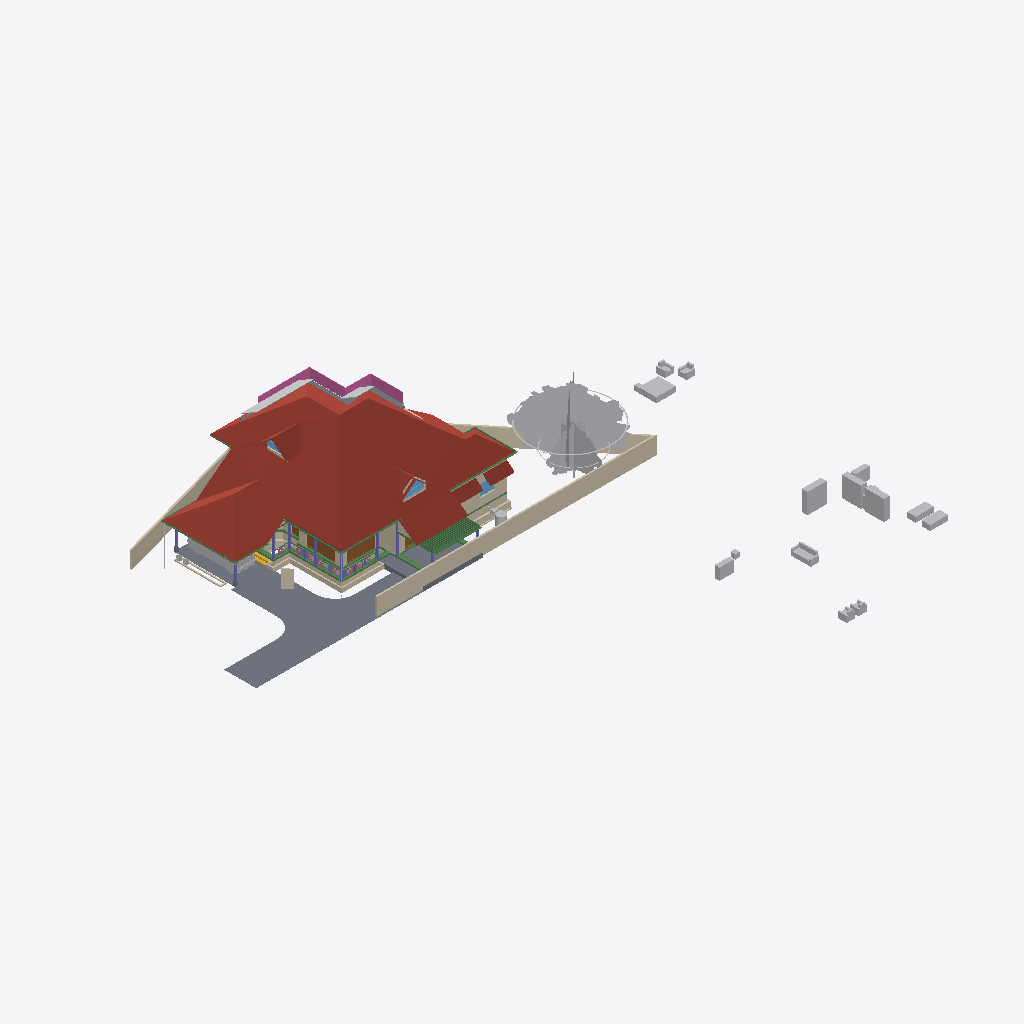
Isometric view of an IFC building model (IFC-SPF (STEP), schema IFC4X3, length unit metre), seen from the south-west, elements coloured by IFC class: 33 walls (beige), 33 other elements (light grey), 24 beams (green), 8 columns (violet), 5 roofs (red-brown), 5 slabs (grey), 4 doors (brown), 3 windows (light blue), 1 railing (pink), 1 stair flight (yellow).
Extent 50.8 m × 48.1 m × 10.9 m (x, y, z). Storeys (7): Footing at -0.72 m; 00 at 0.00 m; GF-MEP at 0.00 m; GF at 0.10 m; GF Lintel at 2.55 m; FF at 3.60 m; SF at 6.45 m. Elements (773): 208 IfcWall, 160 IfcBeam, 126 IfcColumn, 60 IfcPipeSegment, 50 IfcFurniture, 23 IfcDoor, 23 IfcRailing, 23 IfcWindow, 18 IfcSlab, 16 IfcSanitaryTerminal, 11 IfcRoof, 8 IfcPipeFitting.

HEADER;
FILE_DESCRIPTION(('ViewDefinition[DesignTransferView]'),'2;1');
FILE_NAME('AnilIFC.ifc','2025-06-04T09:05:28+05:30',(''),(''),'IfcOpenShell 0.8.2','Bonsai 0.8.2','');
FILE_SCHEMA(('IFC4X3'));
ENDSEC;
DATA;
#1=IFCPROJECT('0$WNUybvfAYORhaB4XNFsz',$,'My Project',$,$,$,$,(#14,#26),#9);
#30=IFCSITE('3M0IN1zgbAER3qQbvbHEyN',$,'My Site',$,$,#21593,$,$,$,$,$,$,$,$);
#2446=IFCSITE('1Q_c7uVcTCngKTLSlSECoW',$,'Site',$,$,#21603,#2459,$,$,$,$,$,$,$);
#36=IFCBUILDING('1$IA7hdqP7iPKszbJPMQXv',$,'My Building',$,$,#21598,$,$,$,$,$,$);
#42=IFCBUILDINGSTOREY('2kIwN_l2HEff17hxWulS$t',$,'00',$,$,#21448,$,$,$,$);
#96=IFCBUILDINGSTOREY('1ytHU9NMr9xuhR6nOuParS',$,'GF',$,$,#213466,$,$,$,$);
#113=IFCBUILDINGSTOREY('02Wk4pOKz6S8OjqfsSxw3f',$,'FF',$,$,#212981,$,$,$,$);
#12120=IFCBUILDINGSTOREY('30jjxh13H5ZfRPWBSBUv3P',$,'GF Lintel',$,$,#205699,$,$,$,$);
#63201=IFCBUILDINGSTOREY('29$z2S3$n8RvRPKj7iW$sZ',$,'SF',$,$,#63429,$,$,$,$);
#108970=IFCBUILDINGSTOREY('3iWuMSe1v7khUzkZ98yZ0Z',$,'Footing',$,$,#108991,$,$,$,$);
#147287=IFCBUILDINGSTOREY('2KbWokeHD6$ezCcWwHlXSS',$,'GF-MEP',$,$,#147303,$,$,$,$);
#103220=IFCROOF('0MsxFqRGX37voS$3DPyzG8',$,'Roof.007',$,$,#205724,#103362,$,.GABLE_ROOF.);
#102656=IFCSLAB('0PC2wOFKfA58MASSpvqWe1',$,'Slab',$,$,#214566,#102677,$,$);
#15105=IFCWALL('2$tbsWQJT3PftHdFdSZRzF',$,'Wall',$,$,#70658,#15116,$,$);
#76381=IFCGEOGRAPHICELEMENT('2pfiLi3vv79x_8U6RE3CYp',$,'GeographicElement',$,$,#76413,#76449,$,$);
#74869=IFCGEOGRAPHICELEMENT('3qyTpdBrLCaxCPBVEhKmZp',$,'GeographicElement',$,$,#76320,#74901,$,$);
#14884=IFCWALL('0MuvIxI8bFFxmzWw1hEsL7',$,'Wall',$,$,#70633,#14890,$,$);
#72542=IFCRAILING('3bKjReW_fEWf_wKXOUQaxn',$,'Railing',$,'FRAMELESS_PANEL',#213066,#72548,$,.USERDEFINED.);
#15926=IFCSLAB('0jKIsjEsnD1OzlWHdbrHaP',$,'Slab',$,$,#214471,#15940,$,$);
#14987=IFCWALL('3QvJTaeo13jR4q00Btfvpq',$,'Wall',$,$,#70690,#14998,$,$);
#97782=IFCSLAB('2H_RNqbb95NBqUBEz4KwU3',$,'Slab',$,$,#214531,#97803,$,$);
#604=IFCWALL('0vQHFjq6DDjRfeuf4$xxQH',$,'Wall',$,$,#214786,#615,$,$);
#14820=IFCROOF('1EEDnyg619iApgvq3uLgim',$,'Roof',$,$,#212986,#14833,$,.GABLE_ROOF.);
#16799=IFCFURNITURE('055N_$xmX9ZQbc0CYFtvE3',$,'Furniture',$,$,#213571,#16798,$,$);
#17096=IFCFURNITURE('0yYwZAg3jFQvkxBxQ0MGp1',$,'Furniture',$,$,#213576,#17095,$,$);
#9759=IFCVEHICLE('1oADfEVWn0tPCUY0EM8eBG',$,'Vehicle',$,$,#44509,#9791,$,$);
#18669=IFCFURNITURE('0_rDbuDo58VxsMmqMXWGXl',$,'Furniture',$,$,#213581,#18668,$,$);
#18901=IFCFURNITURE('24hcVyXrH4tf35GE4proyw',$,'Furniture',$,$,#213496,#18900,$,$);
#64968=IFCROOF('00wtA$4sbDYBbQXDkcAZ8_',$,'Roof',$,$,#213056,#64974,$,.GABLE_ROOF.);
#17678=IFCFURNITURE('2bin7WsULDjPeLfYKRFVAv',$,'Furniture',$,$,#213631,#17677,$,$);
#13272=IFCROOF('1fNnHheW1DS9OM80bg67kK',$,'Roof',$,$,#213476,#13283,$,$);
#13124=IFCROOF('2Wc40MyBn5PgqI1Y_x0pIx',$,'Roof',$,$,#213471,#13135,$,$);
#299=IFCWALL('3YOHcsAdT3PO$57Bo2wlO0',$,'Wall',$,$,#214781,#310,$,$);
#12800=IFCDOOR('39JD$kR8X0NPRTeSE4w5EH',$,'Door',$,$,#155270,#34459,$,$,$,$,$,$);
#98288=IFCSLAB('2Jddf6NIn7w84RPWbCfUdt',$,'Slab',$,$,#215865,#98303,$,$);
#18864=IFCFURNITURE('3pKgwG2ITCbQ1PcX8XbhFK',$,'Furniture',$,$,#213626,#18863,$,$);
#17233=IFCFURNITURE('0T3ErBLYfCbANjLJsek21j',$,'Furniture.012',$,$,#213621,#17232,$,$);
#17045=IFCFURNITURE('3keQdM9i5FJ9JBwmsM_Qg3',$,'Furniture',$,$,#213586,#17044,$,$);
#34346=IFCDOOR('0OUxOPs7zFRAy3HKSliQuy',$,'Door',$,$,#112533,#34378,$,$,$,$,$,$);
#108193=IFCWALL('38yg6S11D6T8pfRZfWcKyh',$,'Wall',$,$,#152207,#108192,$,$);
#240067=IFCWALL('3lpjaN7Vf3IRrRMvQ0qNuN',$,'Wall',$,$,#240181,#240078,$,$);
#57461=IFCWALL('22p$gjPlf4_fmH50hLiwEg',$,'Wall',$,$,#165724,#57472,$,$);
#18827=IFCFURNITURE('0zixzxSUv7NBPjkhBn6BwL',$,'Furniture',$,$,#213491,#18826,$,$);
#17439=IFCFURNITURE('076SYXiXP7jhnOyre$gCoP',$,'Furniture',$,$,#213486,#17438,$,$);
#223682=IFCWALL('0zCz44_Ff9SwPsADh9hv8o',$,'Wall',$,$,#224074,#223693,$,$);
#224181=IFCBEAM('1lOzUHGlPFNPq2APRJQhx3',$,'Beam',$,$,#224599,#224192,$,$);
#17328=IFCFURNITURE('3InpbPAMj2MBzrSOMYlvHV',$,'Furniture',$,$,#213591,#17327,$,$);
#224306=IFCBEAM('2qh6QHiQvE0f1IxK_gahKm',$,'Beam',$,$,#224554,#224317,$,$);
#107309=IFCWALL('0AYgth6drBEOllPZshHXux',$,'Wall',$,$,#192555,#107308,$,$);
#17513=IFCFURNITURE('0VTCb1Evn558OH68N69Eaz',$,'Furniture',$,$,#213606,#17512,$,$);
#57537=IFCWALL('0RVWYaWSX1oeXNJZV9D28p',$,'Wall',$,$,#165897,#57548,$,$);
#17365=IFCFURNITURE('0Tjm9jror8bPxG689sHAj8',$,'Furniture',$,$,#213601,#17364,$,$);
#268=IFCWALL('2RgLl6fRz15frDI_PC4t9e',$,'Wall',$,$,#214846,#279,$,$);
#60995=IFCBEAM('1FTpcMGGL2n8PceFie_U$1',$,'Beam',$,$,#214016,#61006,$,$);
#223708=IFCWALL('2Sb16Eown1zPF$UoKLkEa8',$,'Wall',$,$,#224056,#223719,$,$);
#224378=IFCBEAM('0Pziw04D1CpgNTMXWLRe3H',$,'Beam',$,$,#224427,#224389,$,$);
#69192=IFCWINDOW('3gfht8fMP7JfEBXvWhCim9',$,'Window',$,$,#222481,#69223,$,$,$,$,$,$);
#151408=IFCBEAM('11UmVD6Hv2zOoPXsLeu2$6',$,'Beam',$,$,#218179,#151419,$,$);
#59682=IFCBEAM('0V2GHbJjfFLAdRNeeuYlrk',$,'Beam',$,$,#214011,#59693,$,$);
#204417=IFCTANK('0_px9uMVP1dAH9R0Cr5xQq',$,'Tank',$,$,#241021,#204431,$,$);
#59556=IFCBEAM('3DacxyAcb1rgkIRB6bKKvQ',$,'Beam',$,$,#214006,#59567,$,$);
#59897=IFCBEAM('281e41i4XAn8FRYAA9Vr36',$,'Beam',$,$,#214716,#59908,$,$);
#6545=IFCSTAIRFLIGHT('3mjK21MVj5Wxp88atmNL9l',$,'StairFlight',$,$,#60989,#6544,$,2,1,0.150000005960464,0.25,.STRAIGHT.);
#12346=IFCWINDOW('0zYJNjOTb6Oelsb$WsOYpt',$,'Window',$,$,#242507,#242273,$,$,$,$,$,$);
#37165=IFCWALL('1jv1$ib1XDYuoVZOluvqnT',$,'Wall',$,$,#222471,#37171,$,$);
#150465=IFCBEAM('3oiz4vW992SAq93f3Yx8gc',$,'Beam',$,$,#218332,#150476,$,$);
#73000=IFCWALL('3z7g50jMX4Rh8$1_kKCMxL',$,'Wall',$,$,#165780,#73011,$,$);
#58608=IFCBEAM('2HAkqdXEX00x3EY8IiHZ6E',$,'Beam',$,$,#214571,#58619,$,$);
#149790=IFCBEAM('1a$n3x3YjFg97HuR3xHsyR',$,'Beam',$,$,#152152,#149801,$,$);
#62755=IFCBEAM('1aSVv8HwX56wZQn_oG$9rN',$,'Beam',$,$,#214586,#62766,$,$);
#63781=IFCSOLARDEVICE('2dp7KKOZT2ofoSyi8vVmrG',$,'SolarDevice',$,$,#64944,#63798,$,$);
#63740=IFCSOLARDEVICE('1CxKK0ARjESwlyTgw2PHYK',$,'SolarDevice',$,$,#83755,#63757,$,$);
#38948=IFCWALL('0ipxxeBA962ABePks$Jpav',$,'Wall',$,$,#166017,#38979,$,$);
#222691=IFCBEAM('26WoSBV6T7mwmntGCIeDEB',$,'Beam',$,$,#225223,#222702,$,$);
#63686=IFCSOLARDEVICE('1E3Ei46L9EEA1iA6mP8CQj',$,'SolarDevice',$,$,#83740,#63703,$,$);
#63722=IFCSOLARDEVICE('0DxOB6FuTFKvp4U7QPKTEJ',$,'SolarDevice',$,$,#83750,#63739,$,$);
#104983=IFCCOLUMN('0BCQZOL119lxOx3cYmlbeY',$,'Column',$,$,#105093,#104994,$,$);
#63626=IFCSOLARDEVICE('2Y76QvoJn31vj68BUPbVKA',$,'SolarDevice',$,$,#83730,#63658,$,$);
#63668=IFCSOLARDEVICE('0_WzWvePX97uU6AQGcAbrx',$,'SolarDevice',$,$,#83735,#63685,$,$);
#63704=IFCSOLARDEVICE('0okDAOKnrFeeNvHcwWiVvX',$,'SolarDevice',$,$,#83745,#63721,$,$);
#63763=IFCSOLARDEVICE('0sbehsvlv2BBKRocMApBQb',$,'SolarDevice',$,$,#64939,#63780,$,$);
#72671=IFCBEAM('2zub4Ha99Aj9oO_EQOFtU0',$,'Beam',$,$,#214461,#72682,$,$);
#223284=IFCWALL('1kJplBRRT1Fh3voe2XeS0$',$,'Wall',$,$,#225036,#223295,$,$);
#57210=IFCWALL('3YfBuLdxrF$B0Hmh7k8yp1',$,'Wall',$,$,#165760,#57216,$,$);
#103948=IFCWALL('1Cj$UGtf1B4QiuWmlbVfFE',$,'Wall',$,$,#213356,#103983,$,$);
#60224=IFCCOLUMN('21fg78kT96Ze2S49XLk00m',$,'Column',$,$,#100737,#60235,$,$);
#132921=IFCWALL('09rPcLmSHFd9rV1fAjQKjL',$,'Wall',$,$,#195421,#132932,$,$);
#10157=IFCCOLUMN('0bIFF5SBjDoRMG3rDoukFJ',$,'Column',$,$,#100682,#10168,$,$);
#43104=IFCCOLUMN('0AKTXMY8H7_vEpAjoEnuCB',$,'Column',$,$,#100770,#43115,$,$);
#224207=IFCBEAM('3HlITzGVjEufUK_QGi9Zvr',$,'Beam',$,$,#224618,#224218,$,$);
#17715=IFCFURNITURE('1K5CC3v$51_RkeRHCfWF1K',$,'Furniture',$,$,#213611,#17714,$,$);
#2571=IFCCOLUMN('1sIRRfsbn1PvmG0UUIkt3R',$,'Column',$,$,#100661,#2582,$,$);
#107246=IFCWALL('38ifYInHf4xAhzhrSwBYny',$,'Wall',$,$,#195379,#107245,$,$);
#223614=IFCWALL('2oe1WAbHj0Nw0GtQCoYwyP',$,'Wall',$,$,#223982,#223625,$,$);
#13296=IFCBEAM('01KK717m96$gtpPFfcDtx3',$,'Beam',$,$,#214731,#13307,$,$);
#573=IFCWALL('2Qu9Lk0Sn4FwvPmybXWNcw',$,'Wall',$,$,#214891,#584,$,$);
#223342=IFCWALL('2UZAob87z8egHUuMapM6YH',$,'Wall',$,$,#225018,#223353,$,$);
#106425=IFCWALL('1Lyy_yssz4IfMBaqJdllNK',$,'Wall',$,$,#195397,#106424,$,$);
#69262=IFCWINDOW('1a6X87O6z3_eeFU_zih351',$,'Window',$,$,#69344,#69293,$,$,$,$,$,$);
#69450=IFCWALL('2eUL8cGAP6uQzb5Eg5WmIF',$,'Wall',$,$,#213331,#69491,$,$);
#63057=IFCSLAB('0eAhenHX9DvPRSvkMcPwlS',$,'Slab',$,$,#214191,#63073,$,$);
#59931=IFCBEAM('0vtLnhG3P5cgIuqJwVA0lM',$,'Beam',$,$,#214721,#59942,$,$);
#106173=IFCWALL('1c0L1xEEj2kxn3ncU3IiJd',$,'Wall',$,$,#192013,#106172,$,$);
#12250=IFCDOOR('2BRBKprhj7ox11yrDLu5ws',$,'Door',$,$,#112401,#36046,$,$,$,$,$,$);
#134825=IFCWALL('0F2JtDvAr5t8X7vm_WjQrv',$,'Wall',$,$,#192243,#134836,$,$);
#18714=IFCFURNITURE('0sWiAZchD9CQr_lkdFZUTW',$,'Furniture',$,$,#213596,#18713,$,$);
#48854=IFCBEAM('3U47t32W1D9x3RIjIi17rc',$,'Beam',$,$,#213691,#48865,$,$);
#10129=IFCCOLUMN('0cLXe2mTLE_wJoOhfD9hjV',$,'Column',$,$,#100748,#10140,$,$);
#2543=IFCCOLUMN('2oosbR6QT61e$mSFtVAOFz',$,'Column',$,$,#222599,#2554,$,$);
#7729=IFCDOOR('37XBfoiR9CC8Z2aqM4SSLX',$,'Door',$,$,#110619,#105101,$,2.5,1.20000004768372,$,.DOUBLE_DOOR_SINGLE_SWING.,$);
#2514=IFCCOLUMN('04srOHgFnESv2c7W4nx5bc',$,'Column',$,$,#222594,#2527,$,$);
#17157=IFCFURNITURE('3SbcOvQD51GhDFdMrfJy7o',$,'Furniture',$,$,#213481,#17156,$,$);
#60117=IFCBEAM('3bqZtw9y1C_O9nFHnZu1hH',$,'Beam',$,$,#214711,#60128,$,$);
#150004=IFCBEAM('0Wq3PonavD4woKKxMkERIJ',$,'Beam',$,$,#218240,#150015,$,$);
#209241=IFCBUILDINGELEMENTPROXY('0OgM_a5qn0z8o5r1CVzVc2',$,'BuildingElementProxy',$,$,#213456,#209254,$,$);
#134314=IFCWALL('3dQ67uMmf4x8548HQrsF92',$,'Wall',$,$,#195244,#134325,$,$);
#900=IFCWALL('1fOjCHp7n9IvAaRIenRr6l',$,'Wall',$,$,#214741,#911,$,$);
#227958=IFCDISTRIBUTIONCHAMBERELEMENT('1894xrp1T3cwDgnU_JZNjD',$,'DistributionChamberElement',$,$,#234937,#227971,$,$);
#61050=IFCBEAM('2_UtogaNv4kggKwHc4OdY3',$,'Beam',$,$,#214021,#61061,$,$);
#53022=IFCBEAM('0lKseJo1n4YASRH6Y4ypCb',$,'Beam',$,$,#213706,#53033,$,$);
#75008=IFCGEOGRAPHICELEMENT('2Z1AFHgtH7c8J8NEZ9ijU5',$,'GeographicElement',$,$,#75331,#75040,$,$);
#75332=IFCGEOGRAPHICELEMENT('39dVPY_Mz6kfNvz55NPwXT',$,'GeographicElement',$,$,#76343,#75345,$,$);
#132977=IFCWALL('01romyTt96BPbBpPsBb2oA',$,'Wall',$,$,#192523,#132988,$,$);
#224441=IFCBEAM('3aq03j5wD3e9jvUmC0BPzl',$,'Beam',$,$,#224476,#224452,$,$);
#208889=IFCBUILDINGELEMENTPROXY('0$xsPD0$H7swCxcMqxmJat',$,'BuildingElementProxy',$,$,#213446,#208898,$,$);
#104732=IFCBEAM('3hh62IebLCKgvOnosLObp_',$,'Beam',$,$,#214706,#104747,$,$);
#107750=IFCWALL('3jRR2OFCnC3v485VhXEZFQ',$,'Wall',$,$,#109177,#107749,$,$);
#57266=IFCWALL('3jCmsX33z5Lxpo2vqkXYvo',$,'Wall',$,$,#165742,#57277,$,$);
ENDSEC;